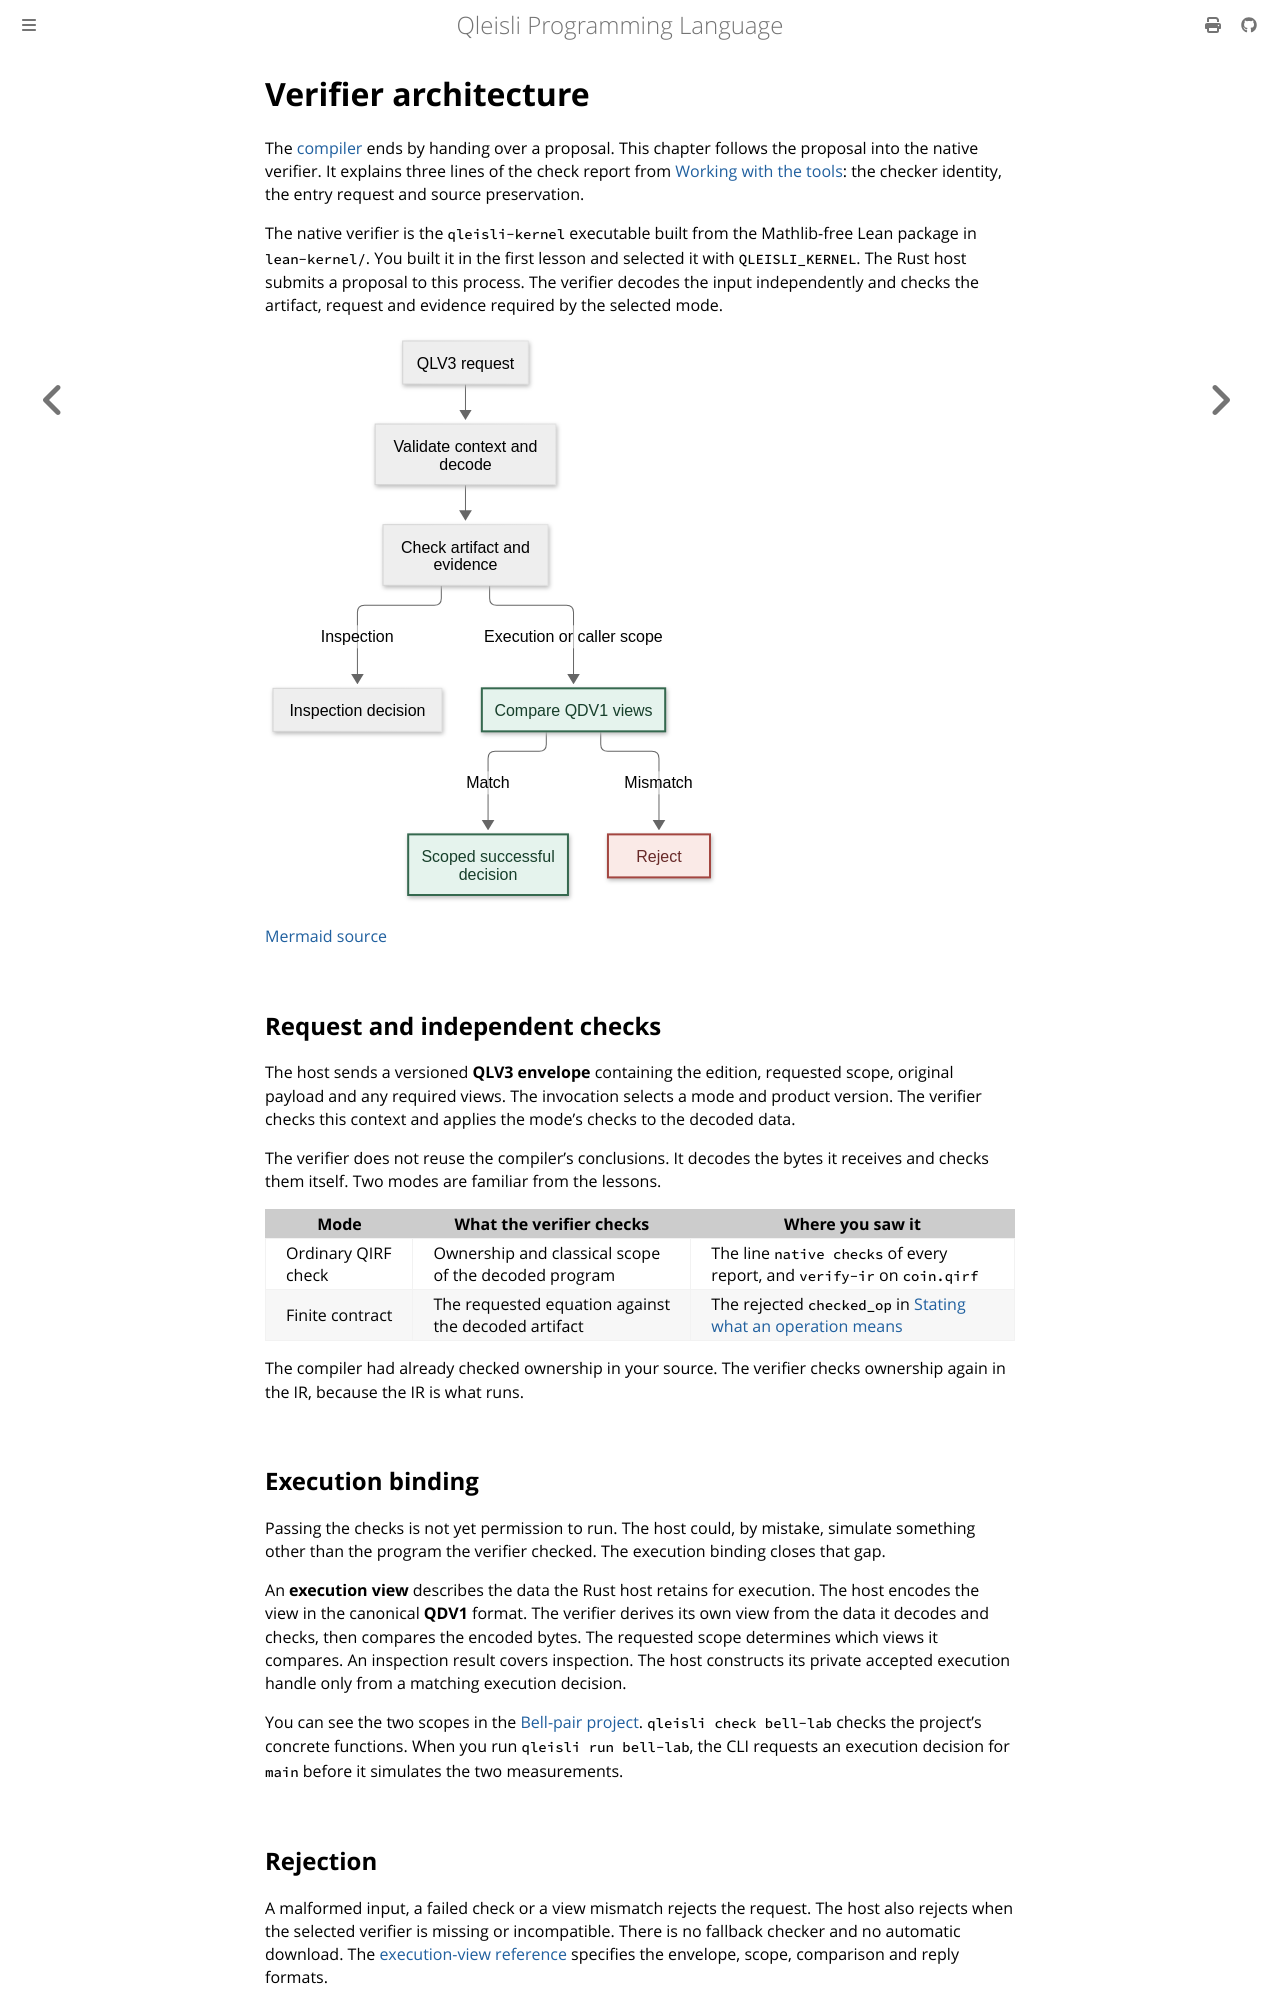

repository: MGYamada/Qleisli · page: architecture/verifier.html · generator: mdbook

# Verifier architecture

The [compiler](compiler.md) ends by handing over a proposal. This chapter
follows the proposal into the native verifier. It explains three lines of
the check report from [Working with the tools](../learn/tools.md): the
checker identity, the entry request and source preservation.

The native verifier is the `qleisli-kernel` executable built from the
Mathlib-free Lean package in `lean-kernel/`. You built it in the first
lesson and selected it with `QLEISLI_KERNEL`. The Rust host submits a
proposal to this process. The verifier decodes the input independently and
checks the artifact, request and evidence required by the selected mode.

![Lean validates the request and checks the artifact. Inspection returns a scoped report. Execution and caller scopes also compare execution views before a successful decision.](diagrams/verifier.svg)

[Mermaid source](diagrams/verifier.mmd)

## Request and independent checks

The host sends a versioned **QLV3 envelope** containing the edition,
requested scope, original payload and any required views. The invocation
selects a mode and product version. The verifier checks this context and
applies the mode's checks to the decoded data.

The verifier does not reuse the compiler's conclusions. It decodes the
bytes it receives and checks them itself. Two modes are familiar from the
lessons.

| Mode | What the verifier checks | Where you saw it |
| --- | --- | --- |
| Ordinary QIRF check | Ownership and classical scope of the decoded program | The line `native checks` of every report, and `verify-ir` on `coin.qirf` |
| Finite contract | The requested equation against the decoded artifact | The rejected `checked_op` in [Stating what an operation means](../learn/contracts.md) |

The compiler had already checked ownership in your source. The verifier
checks ownership again in the IR, because the IR is what runs.

## Execution binding

Passing the checks is not yet permission to run. The host could, by
mistake, simulate something other than the program the verifier checked.
The execution binding closes that gap.

An **execution view** describes the data the Rust host retains for
execution. The host encodes the view in the canonical **QDV1** format. The
verifier derives its own view from the data it decodes and checks, then
compares the encoded bytes. The requested scope determines which views it
compares. An inspection result covers inspection. The host constructs its
private accepted execution handle only from a matching execution decision.

You can see the two scopes in the [Bell-pair project](../learn/bell-pair.md).
`qleisli check bell-lab` checks the project's concrete functions. When you
run `qleisli run bell-lab`, the CLI requests an execution decision for
`main` before it simulates the two measurements.

## Rejection

A malformed input, a failed check or a view mismatch rejects the request.
The host also rejects when the selected verifier is missing or
incompatible. There is no fallback checker and no automatic download. The
[execution-view reference](../reference/execution-view.md) specifies the
envelope, scope, comparison and reply formats.
